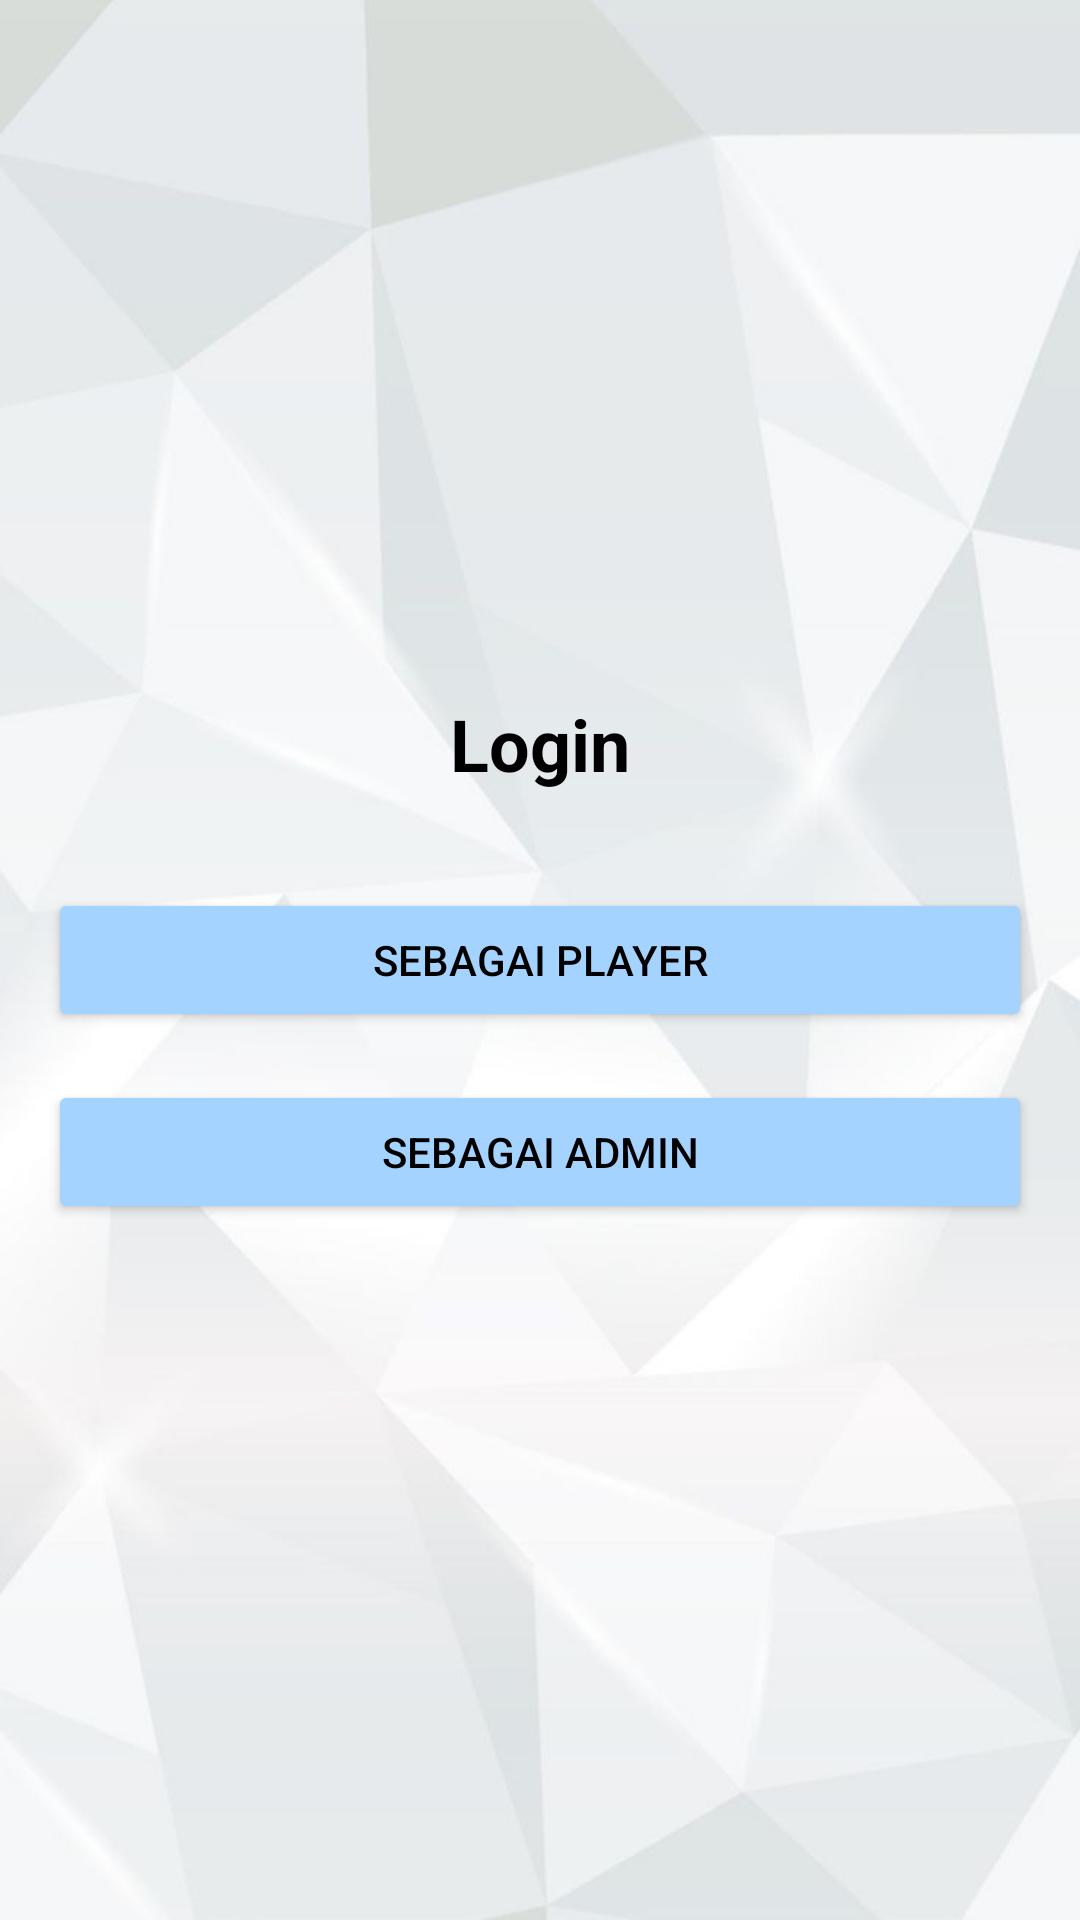

Reconstruct the res/layout file that produces this screen, plus the resources it refers to.
<!-- AndroidManifest.xml: application theme Theme.SavesTheKunti -->
<!-- res/layout/login_list.xml -->
<?xml version="1.0" encoding="utf-8"?>
<FrameLayout xmlns:android="http://schemas.android.com/apk/res/android"
    android:layout_width="match_parent"
    android:layout_height="match_parent">



    <ImageView
        android:id="@+id/background_image"
        android:layout_width="match_parent"
        android:layout_height="match_parent"
        android:contentDescription="@null"
        android:scaleType="fitXY"
        android:src="@drawable/white_bg_akun" />

    <ImageButton
        android:id="@+id/prevsBtn3"
        android:layout_width="60dp"
        android:layout_height="40dp"
        android:src="@drawable/arrow_selector3"
        android:layout_marginLeft="30dp"
        android:layout_marginTop="40dp"
        android:scaleType="fitXY"
        android:background="@android:color/transparent" />

    <LinearLayout
        android:layout_width="match_parent"
        android:layout_height="match_parent"
        android:orientation="vertical"
        android:padding="16dp"
        android:gravity="center"> 



        <TextView
            android:layout_width="wrap_content"
            android:layout_height="wrap_content"
            android:text="Login"
            android:textSize="24sp"
            android:textStyle="bold"
            android:layout_gravity="center"
            android:paddingBottom="16dp"
            android:shadowColor="@color/white"
            android:textColor="@color/black"/>



        <Button
            android:id="@+id/playerLogin"
            android:layout_width="match_parent"
            android:layout_height="wrap_content"
            android:text="Sebagai Player"
            android:layout_marginTop="16dp"
            android:backgroundTint="@color/light_blue"
            android:textColor="@color/black"/>
        <Button
            android:id="@+id/adminLogin"
            android:layout_width="match_parent"
            android:layout_height="wrap_content"
            android:text="Sebagai Admin"
            android:layout_marginTop="16dp"
            android:backgroundTint="@color/light_blue"
            android:textColor="@color/black"/>

    </LinearLayout>
</FrameLayout>
<!-- resources referenced by this layout -->
<resources>
  <color name="black">#FF000000</color>
  <color name="light_blue">#A4D3FF</color>
  <color name="white">#FFFFFFFF</color>
  <!-- drawable white_bg_akun: jpg bitmap (drawable, 19549 bytes) -->
  <style name="Theme.SavesTheKunti" parent="Base.Theme.SavesTheKunti" />
  <style name="Base.Theme.SavesTheKunti" parent="Theme.Material3.DayNight.NoActionBar">
          
          <item name="android:windowTranslucentStatus">true</item>
          <item name="android:windowTranslucentNavigation">true</item>
          <item name="android:statusBarColor">@android:color/transparent</item>
          <item name="android:navigationBarColor">@android:color/transparent</item>
          
      </style>
</resources>
